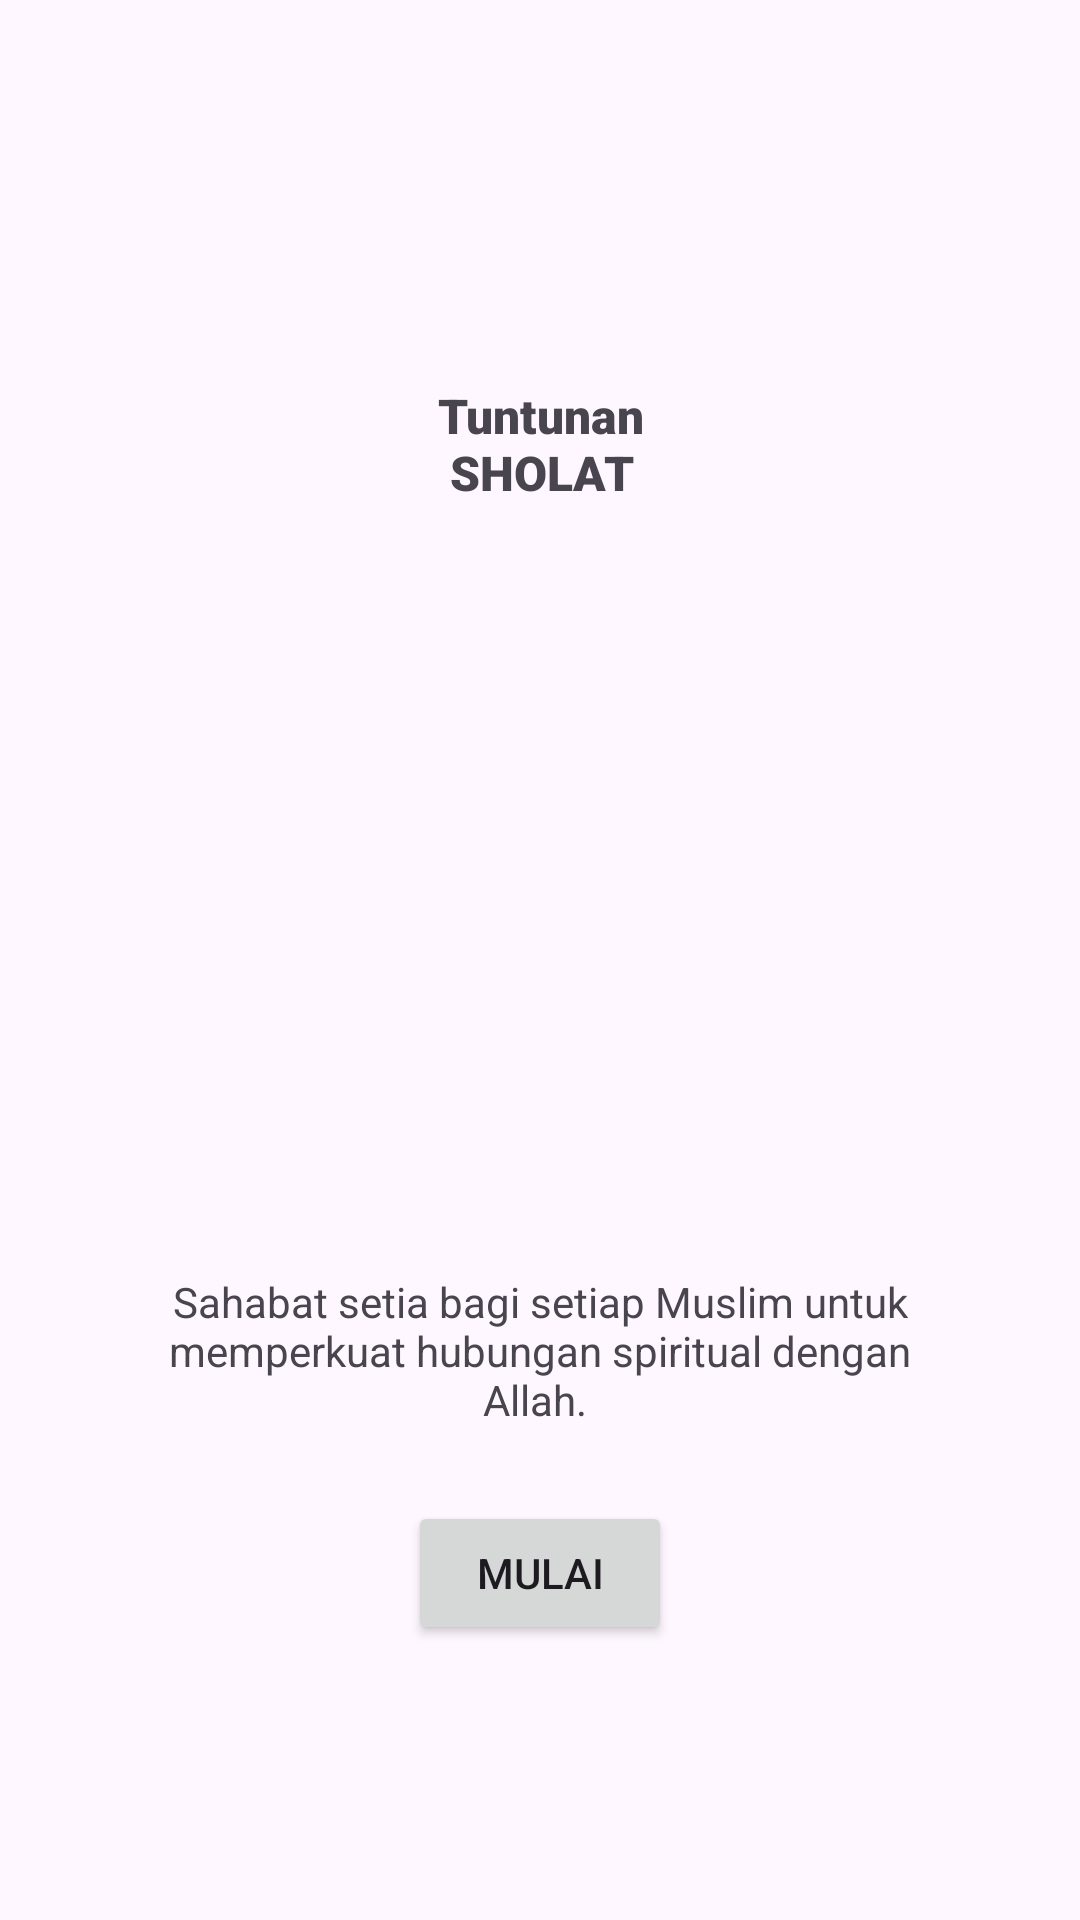

Android layout source for this screen:
<!-- AndroidManifest.xml: application theme Theme.Tuntunan -->
<!-- res/layout/activity_main.xml -->
<?xml version="1.0" encoding="utf-8"?>
<RelativeLayout xmlns:android="http://schemas.android.com/apk/res/android"
    xmlns:app="http://schemas.android.com/apk/res-auto"
    xmlns:tools="http://schemas.android.com/tools"
    android:id="@+id/main"
    android:layout_width="match_parent"
    android:layout_height="match_parent"
    tools:context=".MainActivity">


    <ImageView
        android:id="@+id/imageView"
        android:layout_width="159dp"
        android:layout_height="209dp"
        android:layout_centerInParent="true"
        app:srcCompat="@drawable/ic_shalat" />

    <TextView
        android:id="@+id/textView2"
        android:layout_width="262dp"
        android:layout_height="76dp"
        android:layout_below="@id/imageView"
        android:layout_centerHorizontal="true"
        android:text="Sahabat setia bagi setiap Muslim untuk memperkuat hubungan spiritual dengan Allah. "
        android:textAlignment="center" />

    <TextView
        android:id="@+id/textView"
        android:layout_width="wrap_content"
        android:layout_height="wrap_content"
        android:layout_above="@id/imageView"
        android:layout_alignParentStart="true"
        android:layout_alignParentEnd="true"
        android:layout_marginStart="138dp"
        android:layout_marginEnd="137dp"
        android:layout_marginBottom="47dp"
        android:fontFamily="sans-serif-black"
        android:text="Tuntunan SHOLAT"
        android:textAlignment="center"
        android:textSize="16sp"
        android:textStyle="bold" />

    <Button
        android:id="@+id/Mulai"
        android:layout_width="wrap_content"
        android:layout_height="wrap_content"
        android:layout_below="@id/textView2"
        android:layout_centerHorizontal="true"
        android:text="Mulai" />

</RelativeLayout>
<!-- resources referenced by this layout -->
<resources>
  <style name="Theme.Tuntunan" parent="Base.Theme.Tuntunan" />
  <style name="Base.Theme.Tuntunan" parent="Theme.Material3.DayNight.NoActionBar">
          
          
      </style>
</resources>
